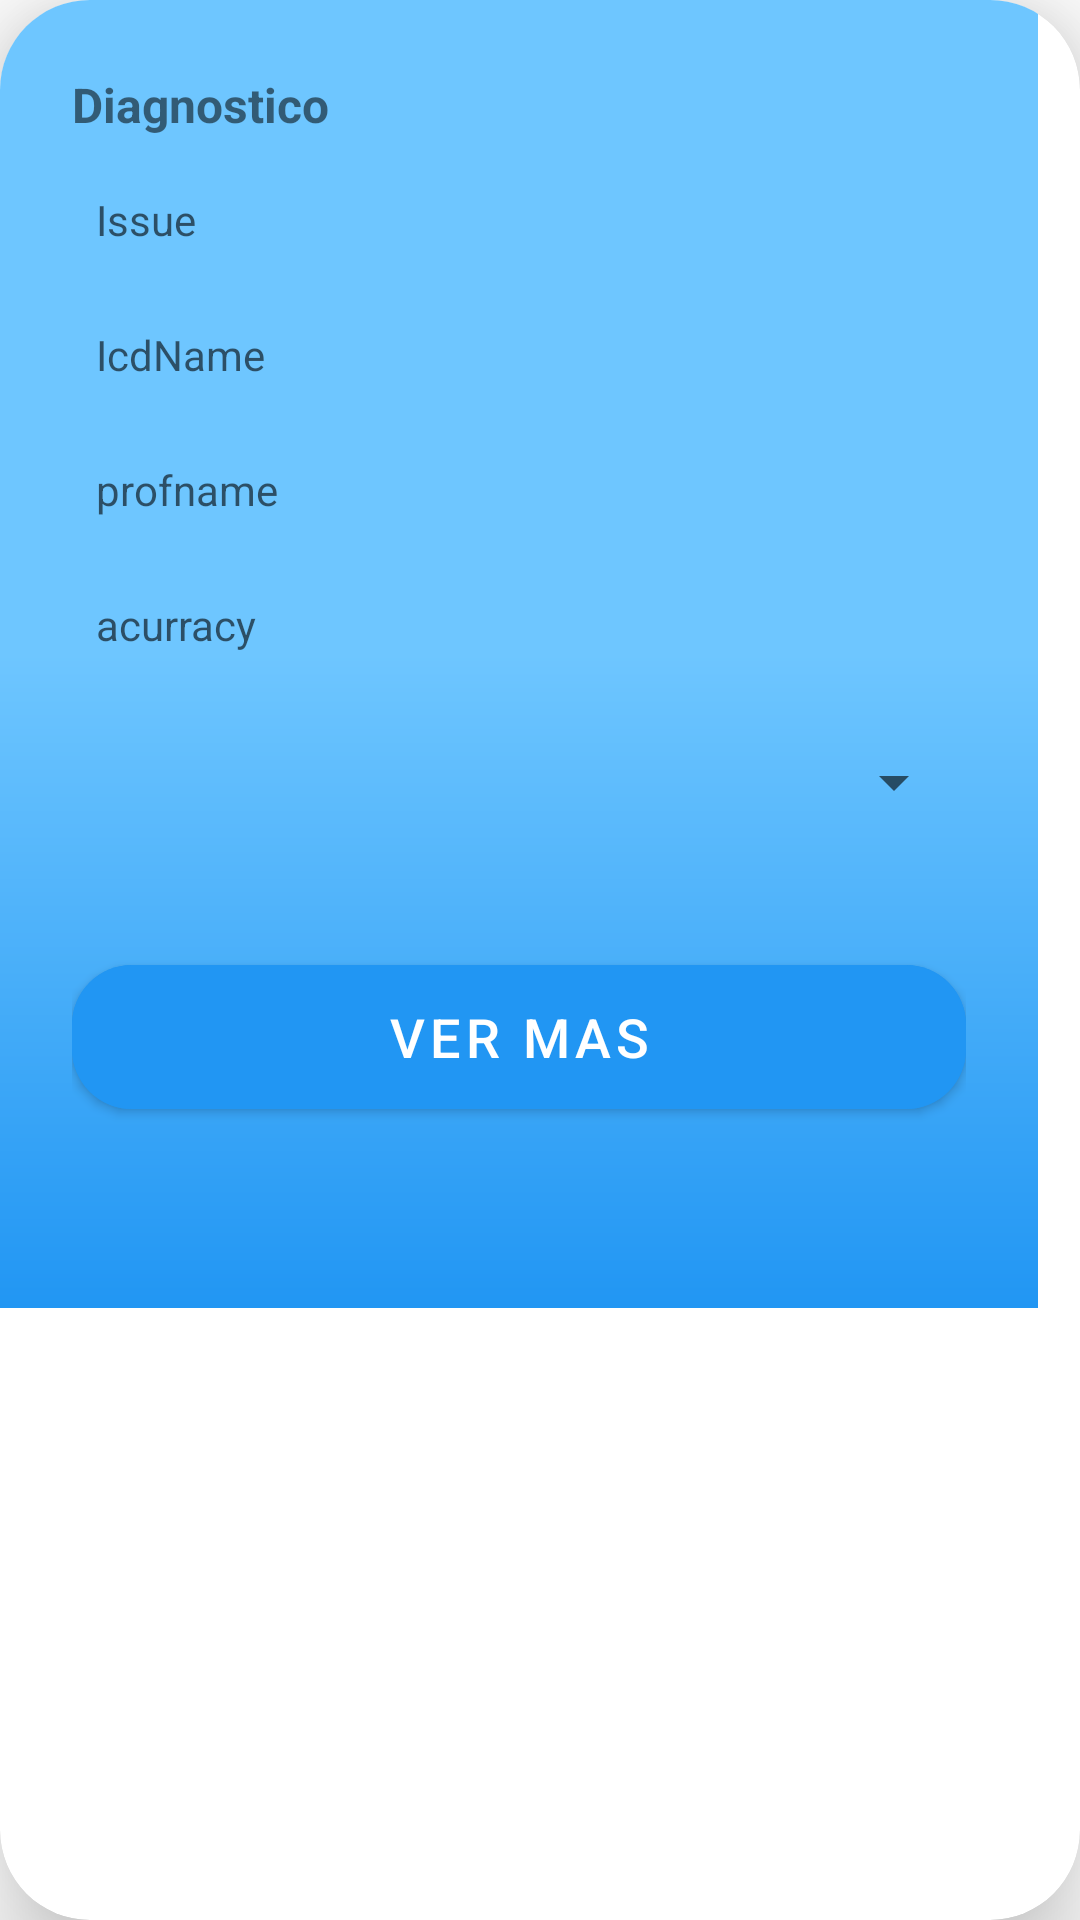

Write the Android layout XML for this screen, with the resource values it uses.
<!-- AndroidManifest.xml: application theme Theme.Ambu -->
<!-- res/layout/adaptador_diagnostico.xml -->
<androidx.cardview.widget.CardView
        xmlns:android="http://schemas.android.com/apk/res/android"
        xmlns:app="http://schemas.android.com/apk/res-auto"
        xmlns:tools="http://schemas.android.com/tools"
        android:layout_width="match_parent"
        android:layout_height="wrap_content"
        android:layout_margin="30dp"
        app:cardCornerRadius="30dp"
        app:cardElevation="20dp">

        <LinearLayout
            android:layout_width="346dp"
            android:layout_height="436dp"
            android:layout_gravity="top"
            android:background="@drawable/side_nav_bar"

            android:orientation="vertical"
            android:padding="24dp">

            <TextView
                android:id="@+id/tvDiagnostico"
                android:layout_width="wrap_content"
                android:layout_height="wrap_content"
                android:text="Diagnostico"
                android:textAlignment="center"
                android:textSize="16sp"
                android:textStyle="bold" />

            <TextView
                android:id="@+id/tvIssue"
                android:layout_width="wrap_content"
                android:layout_height="wrap_content"
                android:layout_marginTop="10dp"
                android:drawablePadding="8dp"
                android:hint="Issue"
                android:padding="8dp"
                android:textColor="@color/black"
                android:textColorHighlight="@color/cardview_dark_background" />

            <TextView
                android:id="@+id/IcdName"
                android:layout_width="wrap_content"
                android:layout_height="wrap_content"
                android:layout_marginTop="10dp"
                android:drawablePadding="8dp"
                android:hint="IcdName"
                android:padding="8dp"
                android:textColor="@color/black"
                android:textColorHighlight="@color/cardview_dark_background" />

            <TextView
                android:id="@+id/tvprofname"
                android:layout_width="wrap_content"
                android:layout_height="wrap_content"
                android:layout_marginTop="10dp"
                android:drawablePadding="8dp"
                android:hint="profname"
                android:padding="8dp"
                android:textColor="@color/black"
                android:textColorHighlight="@color/cardview_dark_background" />

            <TextView
                android:id="@+id/tvacurracy"
                android:layout_width="wrap_content"
                android:layout_height="wrap_content"
                android:layout_marginTop="10dp"
                android:drawablePadding="8dp"
                android:hint="acurracy"
                android:padding="8dp"
                android:textColor="@color/black"
                android:textColorHighlight="@color/cardview_dark_background" />

            <Spinner
                android:id="@+id/spSpecialisation"
                android:layout_width="match_parent"
                android:layout_height="50dp"
                android:layout_marginTop="10dp"
                android:drawablePadding="8dp"
                android:hint="Specialisation"
                android:padding="8dp"
                android:textColor="@color/black"
                android:textColorHighlight="@color/cardview_dark_background" />

            <Button
                android:id="@+id/botonLogin"
                android:layout_width="match_parent"
                android:layout_height="60dp"
                android:layout_marginTop="30dp"
                android:backgroundTint="@color/azul"
                android:text="Ver Mas"
                android:textSize="18sp"
                app:cornerRadius="20dp" />
        </LinearLayout>
    </androidx.cardview.widget.CardView>
<!-- resources referenced by this layout -->
<resources>
  <color name="azul">#2196f3</color>
  <color name="black">#FF000000</color>
  <!-- drawable side_nav_bar (drawable) -->
  <shape xmlns:android="http://schemas.android.com/apk/res/android"
      android:shape="rectangle">
      <gradient
          android:angle="90"
          android:centerColor="@color/azulClaro"
          android:endColor="@color/azulClaro"
          android:startColor="@color/azul"
          android:type="linear" />
  </shape>
  <style name="Theme.Ambu" parent="Theme.MaterialComponents.Light.NoActionBar">
          
          
  
          <item name="colorPrimary">@color/azul</item>
          <item name="colorPrimaryVariant">@color/azulClaro</item>
          <item name="colorOnPrimary">@color/white</item>
          
          <item name="colorSecondary">@color/naranja</item>
          <item name="colorSecondaryVariant">@color/naranjaClaro</item>
          <item name="colorOnSecondary">@color/black</item>
          
          <item name="android:statusBarColor">?attr/colorPrimaryVariant</item>
      </style>
  <color name="azulClaro">#6ec6ff</color>
  <color name="white">#FFFFFFFF</color>
  <color name="naranja">#ff5722</color>
  <color name="naranjaClaro">#ff8a50</color>
</resources>
